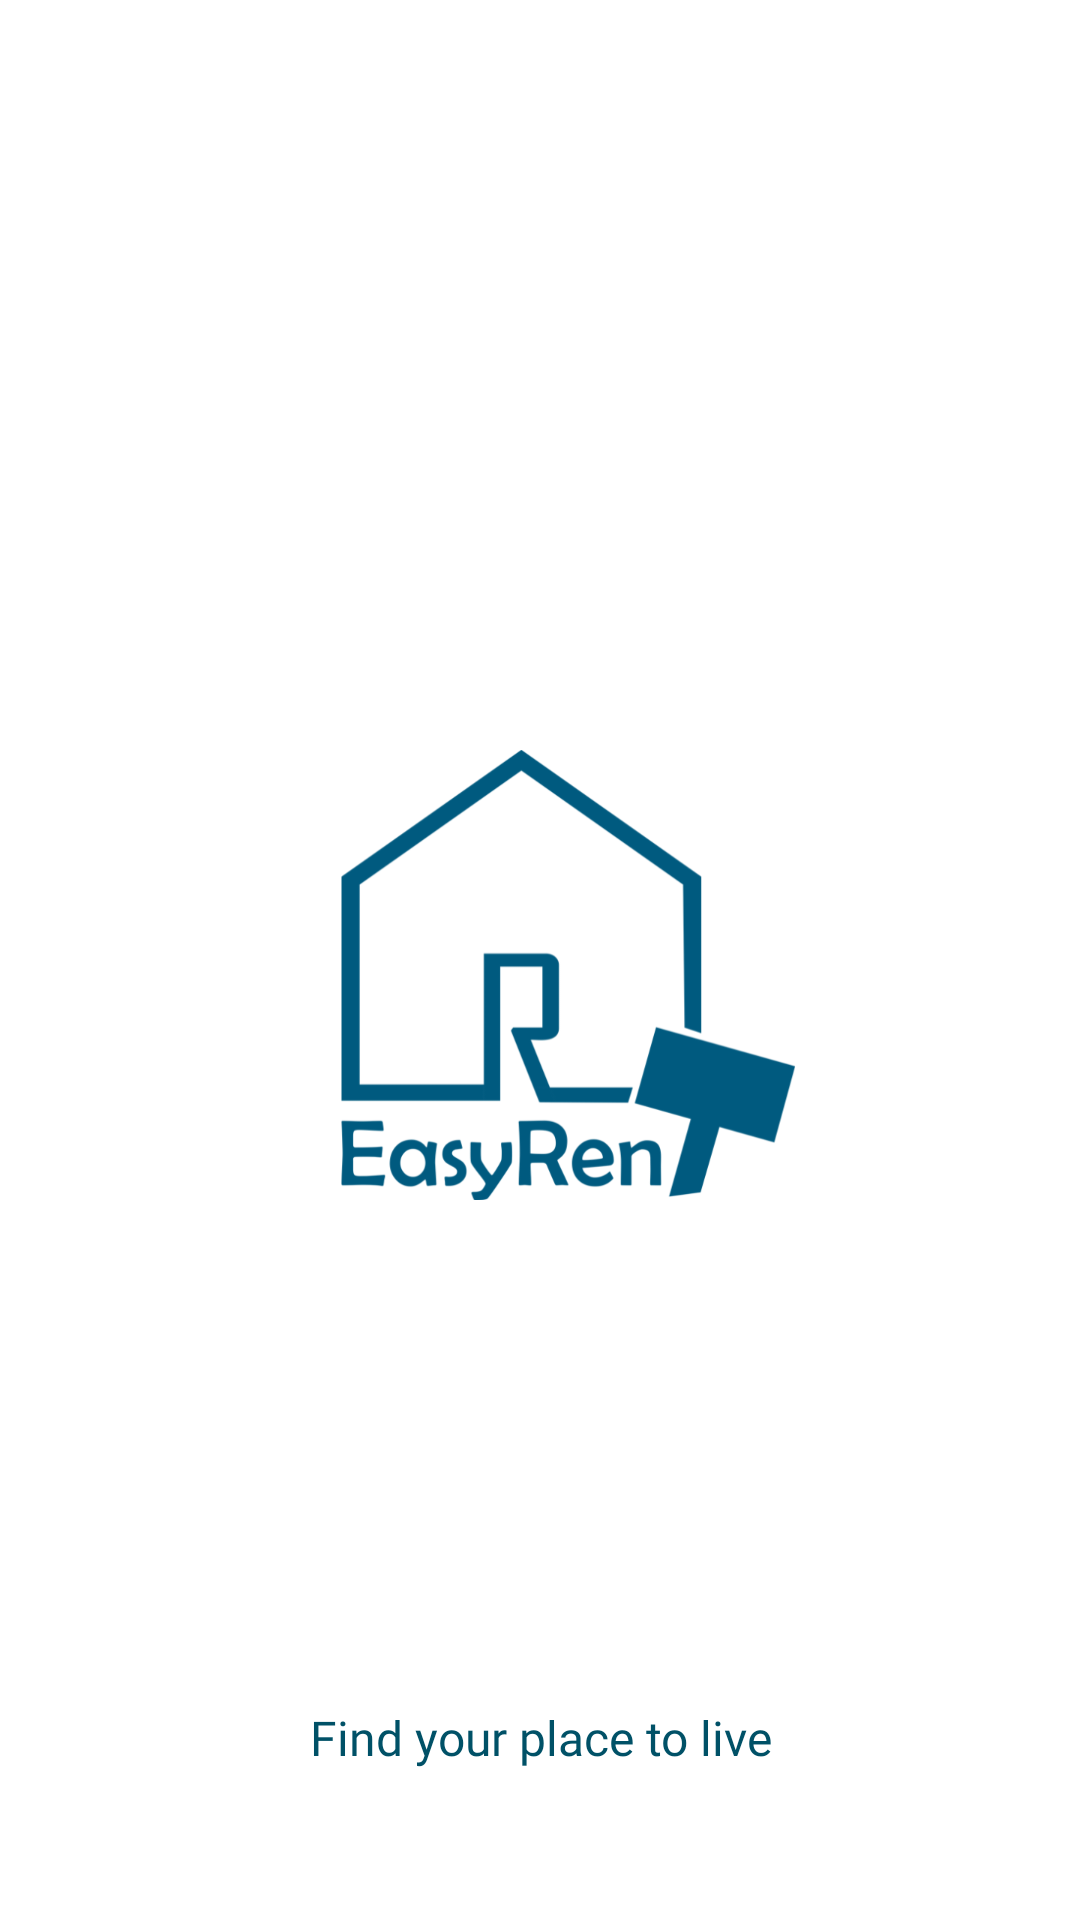

Here is an Android app screen rendered from its layout file. Give the layout XML and the strings, colors and styles it references.
<!-- AndroidManifest.xml: application theme Theme.EasyRentApp -->
<!-- res/layout/activity_main.xml -->
<?xml version="1.0" encoding="utf-8"?>
<androidx.constraintlayout.widget.ConstraintLayout xmlns:android="http://schemas.android.com/apk/res/android"
    xmlns:app="http://schemas.android.com/apk/res-auto"
    xmlns:tools="http://schemas.android.com/tools"
    android:id="@+id/main"
    android:layout_width="match_parent"
    android:layout_height="match_parent"
    android:background="@color/white"
    tools:context=".MainActivity">


    <ImageView
        android:id="@+id/imageView4"
        android:layout_width="0dp"
        android:layout_height="150dp"
        android:layout_marginStart="20dp"
        android:layout_marginTop="250dp"
        android:layout_marginEnd="20dp"
        app:layout_constraintEnd_toEndOf="parent"
        app:layout_constraintStart_toStartOf="parent"
        app:layout_constraintTop_toTopOf="parent"
        app:srcCompat="@drawable/splash_icon_new" />

    <TextView
        android:id="@+id/textView"
        android:layout_width="wrap_content"
        android:layout_height="wrap_content"
        android:layout_marginBottom="50dp"
        android:fontFamily="@font/nunito_sans_bold"
        android:gravity="center"
        android:text="Find your place to live"
        android:textColor="@color/main_color"
        android:textSize="16sp"
        app:layout_constraintBottom_toBottomOf="parent"
        app:layout_constraintEnd_toEndOf="parent"
        app:layout_constraintStart_toStartOf="parent" />

</androidx.constraintlayout.widget.ConstraintLayout>
<!-- resources referenced by this layout -->
<resources>
  <color name="main_color">#005167</color>
  <color name="white">#FFFFFFFF</color>
  <!-- drawable splash_icon_new: png bitmap (drawable, 61859 bytes) -->
  <style name="Theme.EasyRentApp" parent="Base.Theme.EasyRentApp" />
  <style name="Base.Theme.EasyRentApp" parent="Theme.Material3.DayNight.NoActionBar">
          
          
          <item name="android:windowIsTranslucent">true</item>
          <item name="android:statusBarColor">#CBE2EF</item>
      </style>
</resources>
